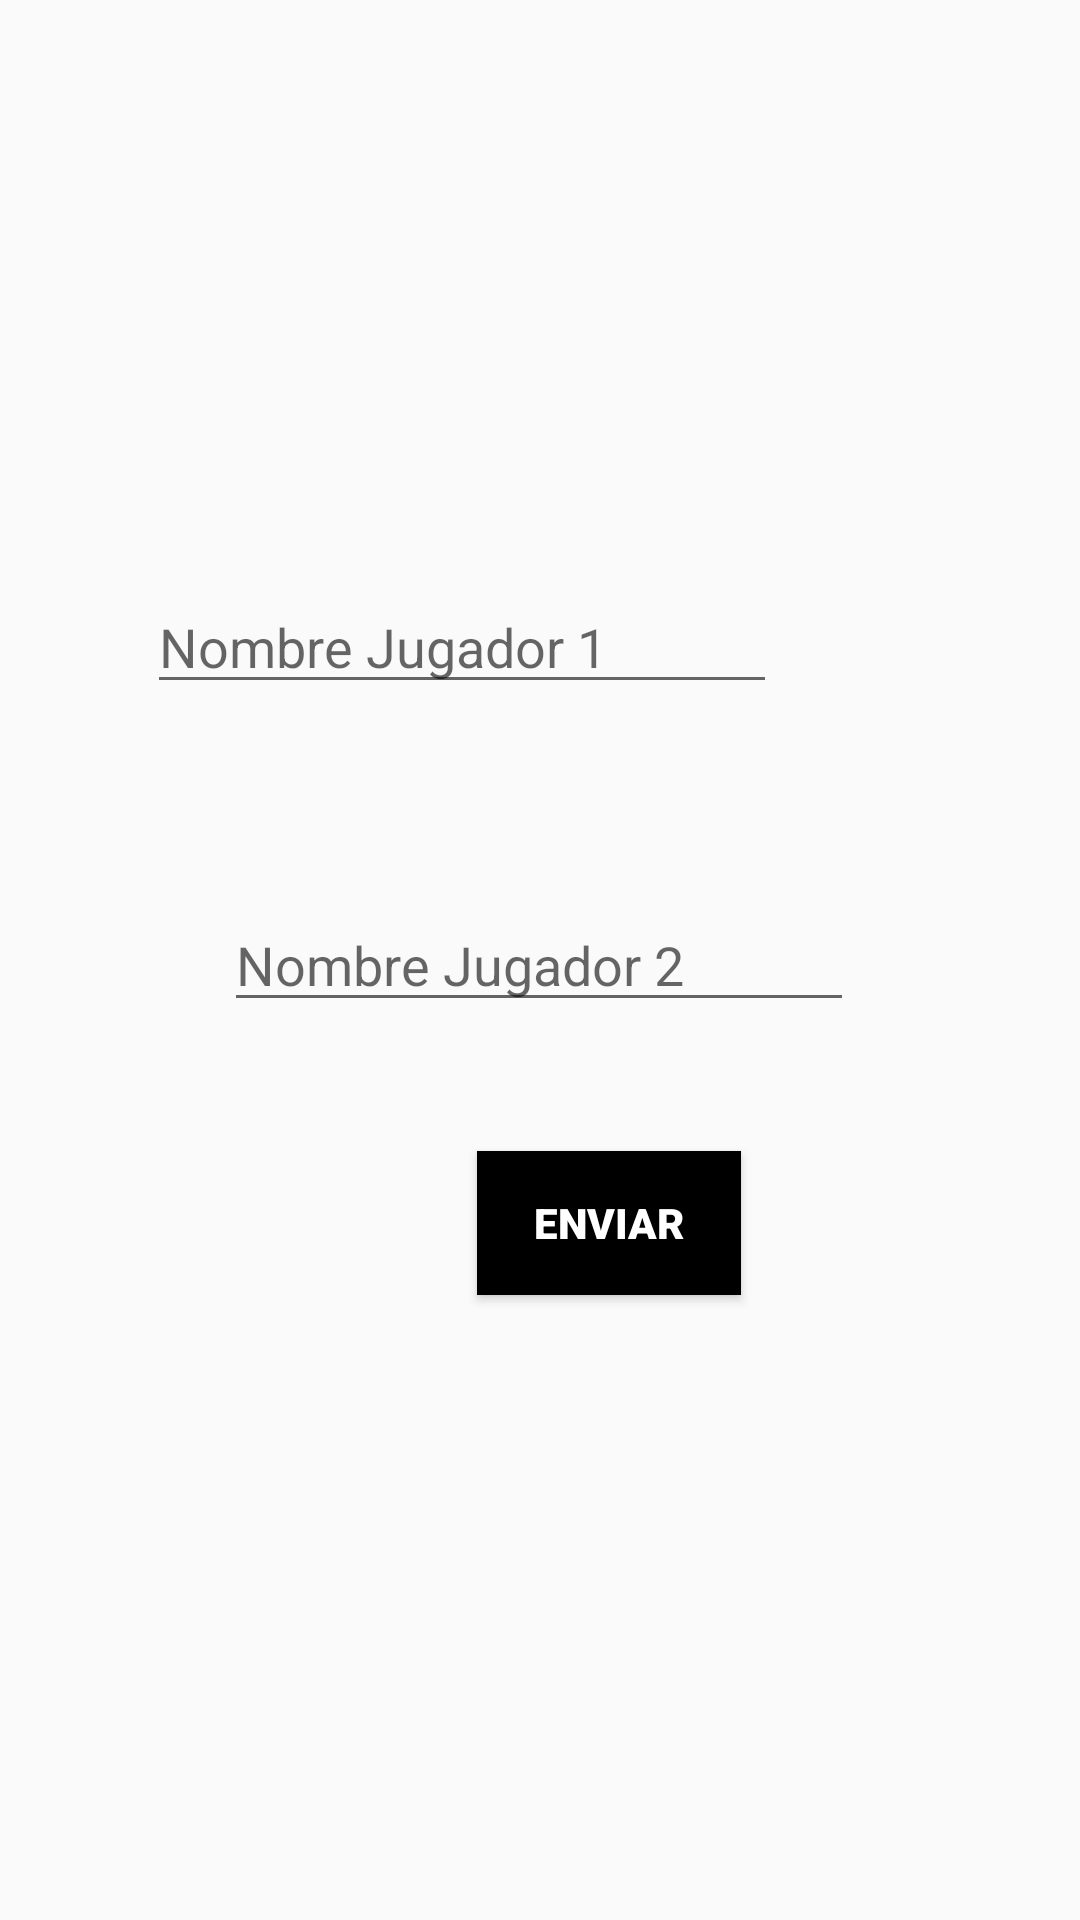

The Android layout XML behind this screen, and the referenced resources:
<!-- AndroidManifest.xml: application theme AppTheme -->
<!-- res/layout/activity_nombre.xml -->
<?xml version="1.0" encoding="utf-8"?>
<androidx.constraintlayout.widget.ConstraintLayout xmlns:android="http://schemas.android.com/apk/res/android"
    xmlns:app="http://schemas.android.com/apk/res-auto"
    xmlns:tools="http://schemas.android.com/tools"
    android:layout_width="match_parent"
    android:layout_height="match_parent"
    tools:context=".nombre">

    <TextView
        android:id="@+id/textView"
        android:layout_width="wrap_content"
        android:layout_height="wrap_content"
        android:layout_marginStart="172dp"
        android:layout_marginLeft="172dp"
        android:layout_marginTop="99dp"
        android:layout_marginEnd="181dp"
        android:layout_marginRight="181dp"
        android:layout_marginBottom="613dp"
        android:text="TextView"
        app:layout_constraintBottom_toBottomOf="parent"
        app:layout_constraintEnd_toEndOf="parent"
        app:layout_constraintStart_toStartOf="parent"
        app:layout_constraintTop_toTopOf="parent" />

    <EditText
        android:id="@+id/TxtNombre"
        android:layout_width="wrap_content"
        android:layout_height="wrap_content"
        android:layout_marginStart="100dp"
        android:layout_marginLeft="100dp"
        android:layout_marginEnd="101dp"
        android:layout_marginRight="101dp"
        android:ems="10"
        android:hint="Nombre Jugador 1"
        android:inputType="textPersonName"
        app:layout_constraintBottom_toBottomOf="parent"
        app:layout_constraintEnd_toEndOf="parent"
        app:layout_constraintHorizontal_bias="1.0"
        app:layout_constraintStart_toStartOf="parent"
        app:layout_constraintTop_toTopOf="parent"
        app:layout_constraintVertical_bias="0.323" />

    <EditText
        android:id="@+id/TxtNombre2"
        android:layout_width="wrap_content"
        android:layout_height="wrap_content"
        android:layout_marginStart="100dp"
        android:layout_marginLeft="100dp"
        android:layout_marginEnd="101dp"
        android:layout_marginRight="101dp"
        android:ems="10"
        android:hint="Nombre Jugador 2"
        android:inputType="textPersonName"
        app:layout_constraintBottom_toBottomOf="parent"
        app:layout_constraintEnd_toEndOf="parent"
        app:layout_constraintStart_toStartOf="parent"
        app:layout_constraintTop_toTopOf="parent" />

    <Button
        android:id="@+id/btnEnviar"
        android:layout_width="wrap_content"
        android:layout_height="wrap_content"
        android:layout_marginStart="159dp"
        android:layout_marginLeft="159dp"
        android:layout_marginEnd="164dp"
        android:layout_marginRight="164dp"
        android:background="#000000"
        android:fontFamily="sans-serif-black"
        android:text="ENVIAR"
        android:textAppearance="@style/TextAppearance.AppCompat.Body1"
        android:textColor="#FFFFFF"
        app:layout_constraintBottom_toBottomOf="parent"
        app:layout_constraintEnd_toEndOf="parent"
        app:layout_constraintHorizontal_bias="0.0"
        app:layout_constraintStart_toStartOf="parent"
        app:layout_constraintTop_toTopOf="parent"
        app:layout_constraintVertical_bias="0.648" />
</androidx.constraintlayout.widget.ConstraintLayout>
<!-- resources referenced by this layout -->
<resources>
  <style name="AppTheme" parent="Theme.AppCompat.Light.NoActionBar">
          
          <item name="colorPrimary">@color/colorPrimary</item>
          <item name="colorPrimaryDark">@color/colorPrimaryDark</item>
          <item name="colorAccent">@color/colorAccent</item>
      </style>
  <color name="colorPrimary">#262938</color>
  <color name="colorPrimaryDark">#181A24</color>
  <color name="colorAccent">#FF4081</color>
</resources>
